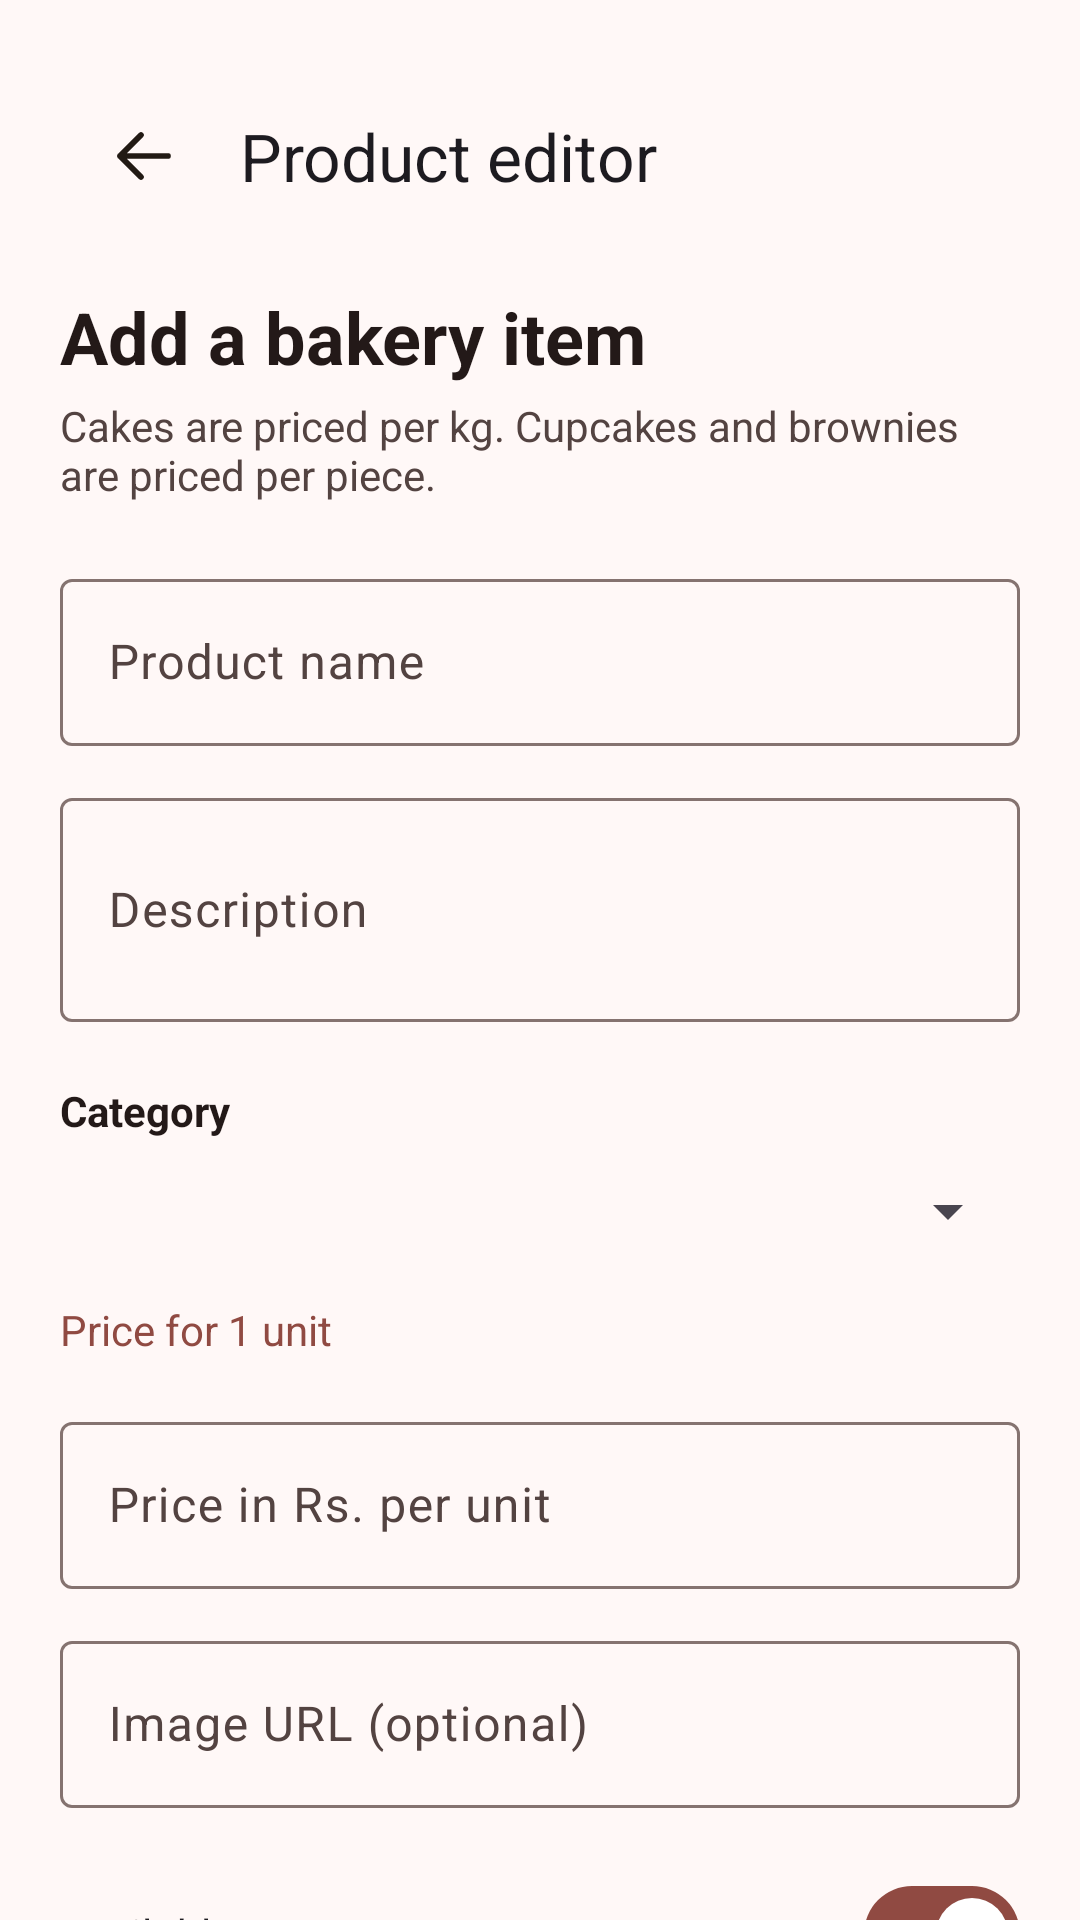

Here is an Android app screen rendered from its layout file. Give the layout XML and the strings, colors and styles it references.
<!-- AndroidManifest.xml: application theme Theme.ButterQueen -->
<!-- res/layout/activity_admin_product.xml -->
<?xml version="1.0" encoding="utf-8"?>
<androidx.core.widget.NestedScrollView xmlns:android="http://schemas.android.com/apk/res/android"
    xmlns:app="http://schemas.android.com/apk/res-auto"
    android:layout_width="match_parent"
    android:layout_height="match_parent"
    android:background="@color/md_theme_background"
    android:fillViewport="true">
    <LinearLayout
        android:layout_width="match_parent"
        android:layout_height="wrap_content"
        android:orientation="vertical"
        android:padding="20dp">
        <com.google.android.material.appbar.MaterialToolbar
            android:id="@+id/adminProductBack"
            android:layout_width="match_parent"
            android:layout_height="?attr/actionBarSize"
            app:navigationIcon="@drawable/ic_bq_back"
            app:navigationIconTint="@color/md_theme_onSurface"
            app:title="Product editor" />
        <TextView
            android:layout_width="match_parent"
            android:layout_height="wrap_content"
            android:layout_marginTop="12dp"
            android:text="Add a bakery item"
            android:textColor="@color/md_theme_onBackground"
            android:textSize="24sp"
            android:textStyle="bold" />
        <TextView
            android:layout_width="match_parent"
            android:layout_height="wrap_content"
            android:layout_marginTop="4dp"
            android:layout_marginBottom="20dp"
            android:text="Cakes are priced per kg. Cupcakes and brownies are priced per piece."
            android:textColor="@color/md_theme_onSurfaceVariant"
            android:textSize="14sp" />
        <com.google.android.material.textfield.TextInputLayout
            android:layout_width="match_parent"
            android:layout_height="wrap_content"
            android:hint="Product name">
            <com.google.android.material.textfield.TextInputEditText
                android:id="@+id/adminProductName"
                android:layout_width="match_parent"
                android:layout_height="wrap_content"
                android:inputType="textCapWords" />
        </com.google.android.material.textfield.TextInputLayout>
        <com.google.android.material.textfield.TextInputLayout
            android:layout_width="match_parent"
            android:layout_height="wrap_content"
            android:layout_marginTop="12dp"
            android:hint="Description">
            <com.google.android.material.textfield.TextInputEditText
                android:id="@+id/adminProductDescription"
                android:layout_width="match_parent"
                android:layout_height="wrap_content"
                android:inputType="textCapSentences|textMultiLine"
                android:minLines="2" />
        </com.google.android.material.textfield.TextInputLayout>
        <TextView
            android:layout_width="wrap_content"
            android:layout_height="wrap_content"
            android:layout_marginTop="20dp"
            android:text="Category"
            android:textColor="@color/md_theme_onBackground"
            android:textStyle="bold" />
        <Spinner
            android:id="@+id/adminCategorySpinner"
            android:layout_width="match_parent"
            android:layout_height="48dp" />
        <TextView
            android:id="@+id/adminUnitHint"
            android:layout_width="match_parent"
            android:layout_height="wrap_content"
            android:layout_marginTop="6dp"
            android:text="Price for 1 unit"
            android:textColor="@color/md_theme_primary"
            android:textSize="14sp" />
        <TextView
            android:id="@+id/adminCakeTypeLabel"
            android:layout_width="wrap_content"
            android:layout_height="wrap_content"
            android:layout_marginTop="16dp"
            android:text="Cake occasion"
            android:textColor="@color/md_theme_onBackground"
            android:textStyle="bold"
            android:visibility="gone" />
        <Spinner
            android:id="@+id/adminCakeTypeSpinner"
            android:layout_width="match_parent"
            android:layout_height="48dp"
            android:visibility="gone" />
        <com.google.android.material.textfield.TextInputLayout
            android:layout_width="match_parent"
            android:layout_height="wrap_content"
            android:layout_marginTop="16dp"
            android:hint="Price in Rs. per unit">
            <com.google.android.material.textfield.TextInputEditText
                android:id="@+id/adminProductPrice"
                android:layout_width="match_parent"
                android:layout_height="wrap_content"
                android:inputType="numberDecimal" />
        </com.google.android.material.textfield.TextInputLayout>
        <com.google.android.material.textfield.TextInputLayout
            android:layout_width="match_parent"
            android:layout_height="wrap_content"
            android:layout_marginTop="12dp"
            android:hint="Image URL (optional)">
            <com.google.android.material.textfield.TextInputEditText
                android:id="@+id/adminImageUrl"
                android:layout_width="match_parent"
                android:layout_height="wrap_content"
                android:inputType="textUri" />
        </com.google.android.material.textfield.TextInputLayout>
        <com.google.android.material.materialswitch.MaterialSwitch
            android:id="@+id/adminAvailableSwitch"
            android:layout_width="match_parent"
            android:layout_height="wrap_content"
            android:layout_marginTop="18dp"
            android:checked="true"
            android:text="Available to customers" />
        <com.google.android.material.button.MaterialButton
            android:id="@+id/adminSaveProductButton"
            android:layout_width="match_parent"
            android:layout_height="56dp"
            android:layout_marginTop="24dp"
            android:text="Save product"
            android:textAllCaps="false"
            app:cornerRadius="16dp" />
    </LinearLayout>
</androidx.core.widget.NestedScrollView>
<!-- resources referenced by this layout -->
<resources>
  <color name="md_theme_background">#FFF8F7</color>
  <color name="md_theme_onBackground">#231918</color>
  <color name="md_theme_onSurface">#221A14</color>
  <color name="md_theme_onSurfaceVariant">#534341</color>
  <color name="md_theme_primary">#904A42</color>
  <!-- drawable ic_bq_back (drawable) -->
  <vector xmlns:android="http://schemas.android.com/apk/res/android"
      android:width="24dp" android:height="24dp"
      android:viewportWidth="24" android:viewportHeight="24">
      <path android:fillColor="@android:color/transparent"
          android:strokeColor="#FF000000" android:strokeWidth="1.9"
          android:strokeLineCap="round" android:strokeLineJoin="round"
          android:pathData="M20,12 H4 M11,5 L4,12 11,19" />
  </vector>
  <color name="md_theme_onPrimary">#FFFFFF</color>
  <color name="md_theme_primaryContainer">#FFDAD5</color>
  <color name="md_theme_onPrimaryContainer">#73342D</color>
  <color name="md_theme_secondary">#775652</color>
  <color name="md_theme_onSecondary">#FFFFFF</color>
  <color name="md_theme_secondaryContainer">#FFDAD5</color>
  <color name="md_theme_onSecondaryContainer">#5D3F3B</color>
  <color name="md_theme_tertiary">#835415</color>
  <color name="md_theme_onTertiary">#FFFFFF</color>
  <color name="md_theme_tertiaryContainer">#FFDDBA</color>
  <color name="md_theme_onTertiaryContainer">#673D00</color>
  <color name="md_theme_error">#BA1A1A</color>
  <color name="md_theme_onError">#FFFFFF</color>
  <color name="md_theme_errorContainer">#FFDAD6</color>
  <color name="md_theme_onErrorContainer">#93000A</color>
  <color name="md_theme_surface">#FFF8F5</color>
  <color name="md_theme_surfaceVariant">#F5DDDA</color>
  <color name="md_theme_outline">#857370</color>
  <color name="md_theme_outlineVariant">#D8C2BF</color>
</resources>
